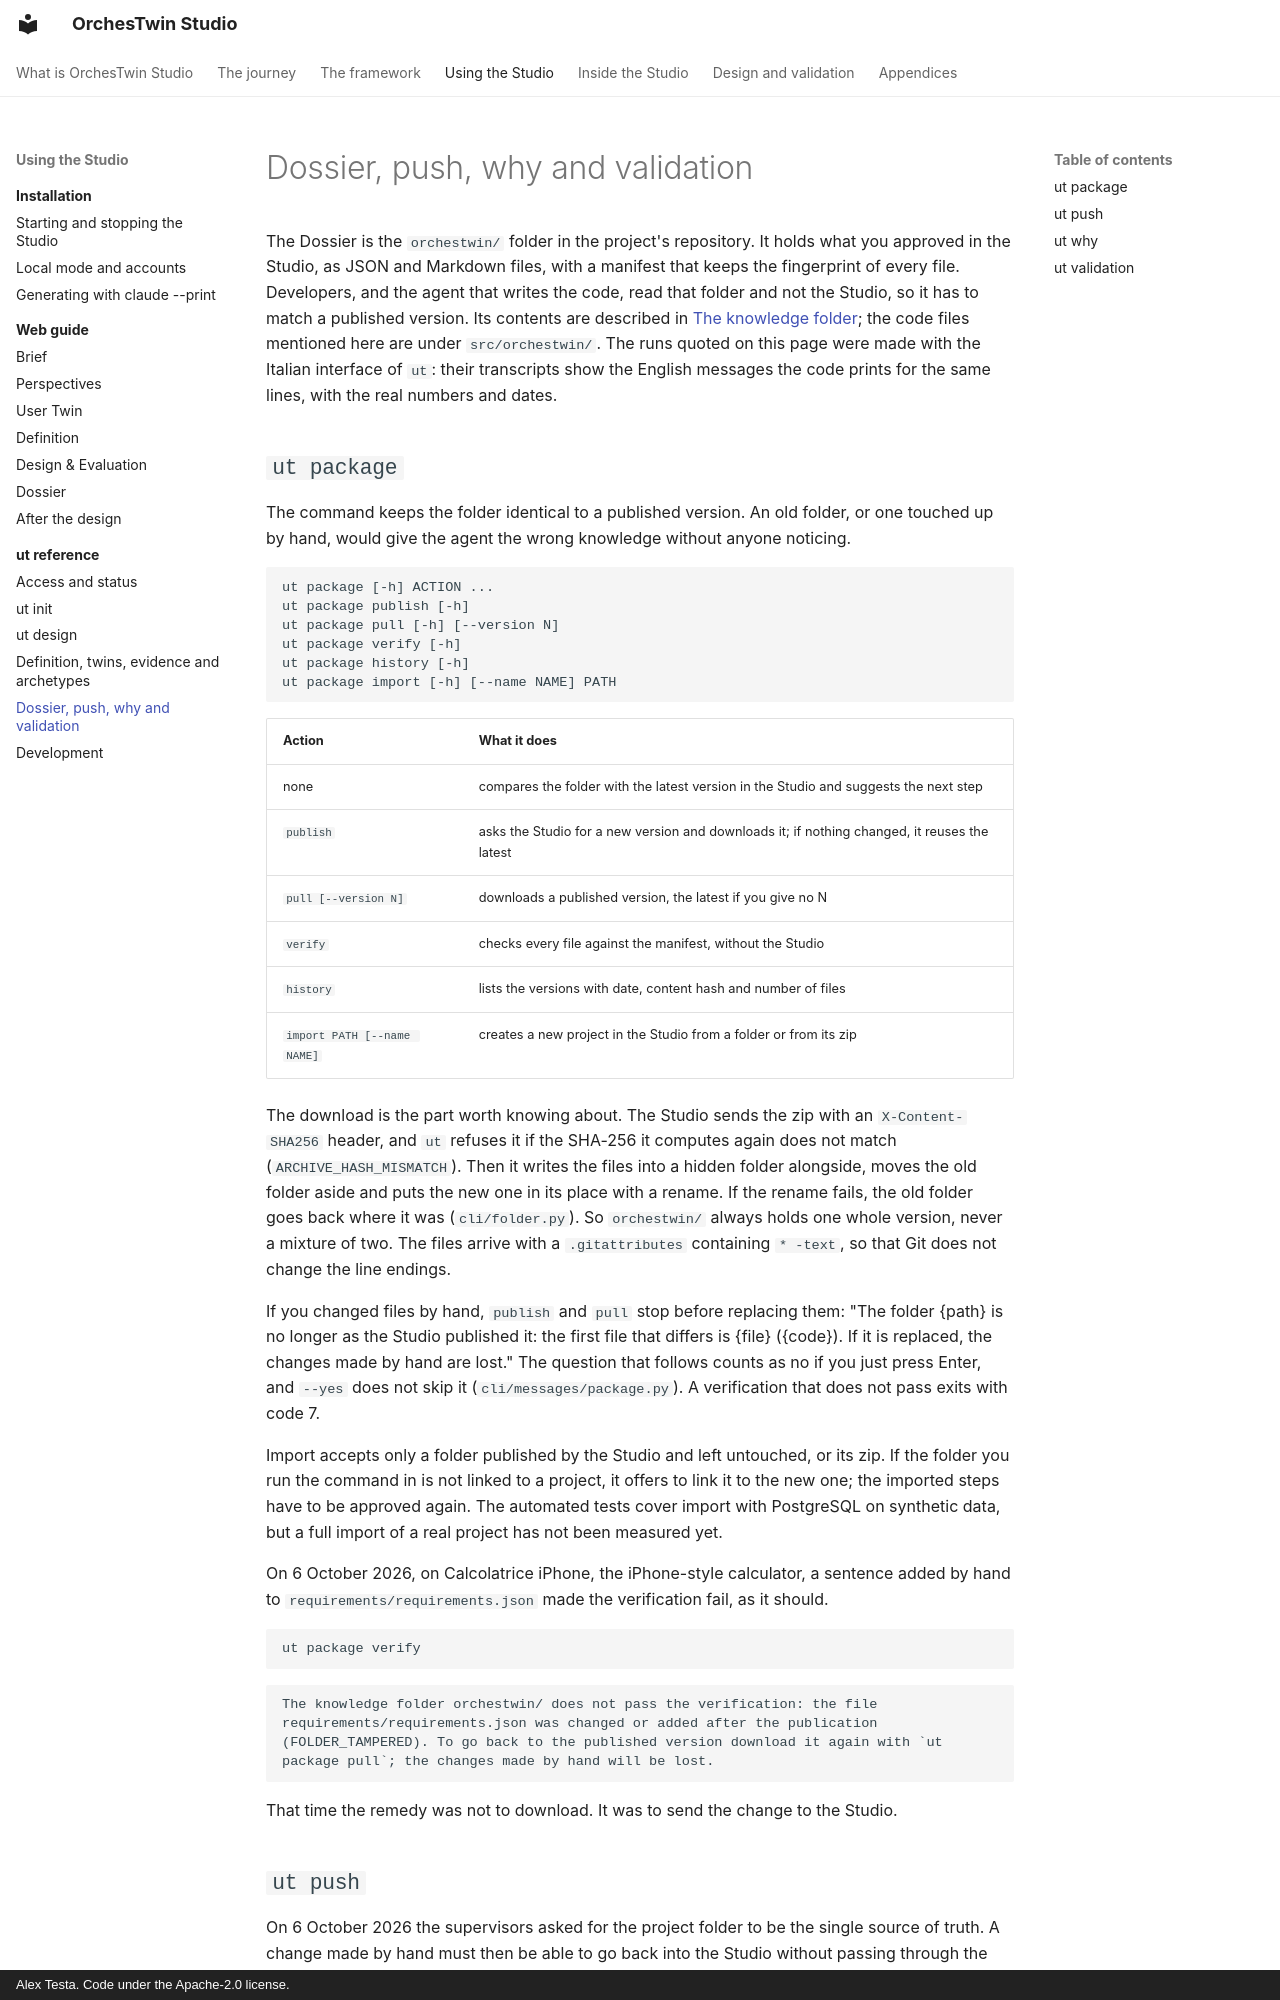

repository: AlexTesta00/orchestwin-studio · page: ut/dossier/index.html · generator: mkdocs · copyright: Alex Testa. Code under the Apache-2.0 license.

# Dossier, push, why and validation

The Dossier is the `orchestwin/` folder in the project's repository. It holds what you approved in the Studio, as JSON and Markdown files, with a manifest that keeps the fingerprint of every file. Developers, and the agent that writes the code, read that folder and not the Studio, so it has to match a published version. Its contents are described in [The knowledge folder](../architecture/knowledge-folder.md); the code files mentioned here are under `src/orchestwin/`. The runs quoted on this page were made with the Italian interface of `ut`: their transcripts show the English messages the code prints for the same lines, with the real numbers and dates.

## `ut package`

The command keeps the folder identical to a published version. An old folder, or one touched up by hand, would give the agent the wrong knowledge without anyone noticing.

```text
ut package [-h] ACTION ...
ut package publish [-h]
ut package pull [-h] [--version N]
ut package verify [-h]
ut package history [-h]
ut package import [-h] [--name NAME] PATH
```

| Action | What it does |
| --- | --- |
| none | compares the folder with the latest version in the Studio and suggests the next step |
| `publish` | asks the Studio for a new version and downloads it; if nothing changed, it reuses the latest |
| `pull [--version N]` | downloads a published version, the latest if you give no N |
| `verify` | checks every file against the manifest, without the Studio |
| `history` | lists the versions with date, content hash and number of files |
| `import PATH [--name NAME]` | creates a new project in the Studio from a folder or from its zip |

The download is the part worth knowing about. The Studio sends the zip with an `X-Content-SHA256` header, and `ut` refuses it if the SHA-256 it computes again does not match (`ARCHIVE_HASH_MISMATCH`). Then it writes the files into a hidden folder alongside, moves the old folder aside and puts the new one in its place with a rename. If the rename fails, the old folder goes back where it was (`cli/folder.py`). So `orchestwin/` always holds one whole version, never a mixture of two. The files arrive with a `.gitattributes` containing `* -text`, so that Git does not change the line endings.

If you changed files by hand, `publish` and `pull` stop before replacing them: "The folder {path} is no longer as the Studio published it: the first file that differs is {file} ({code}). If it is replaced, the changes made by hand are lost." The question that follows counts as no if you just press Enter, and `--yes` does not skip it (`cli/messages/package.py`). A verification that does not pass exits with code 7.

Import accepts only a folder published by the Studio and left untouched, or its zip. If the folder you run the command in is not linked to a project, it offers to link it to the new one; the imported steps have to be approved again. The automated tests cover import with PostgreSQL on synthetic data, but a full import of a real project has not been measured yet.

On 6 October 2026, on Calcolatrice iPhone, the iPhone-style calculator, a sentence added by hand to `requirements/requirements.json` made the verification fail, as it should.

```powershell
ut package verify
```

```text
The knowledge folder orchestwin/ does not pass the verification: the file requirements/requirements.json was changed or added after the publication (FOLDER_TAMPERED). To go back to the published version download it again with `ut package pull`; the changes made by hand will be lost.
```

That time the remedy was not to download. It was to send the change to the Studio.
